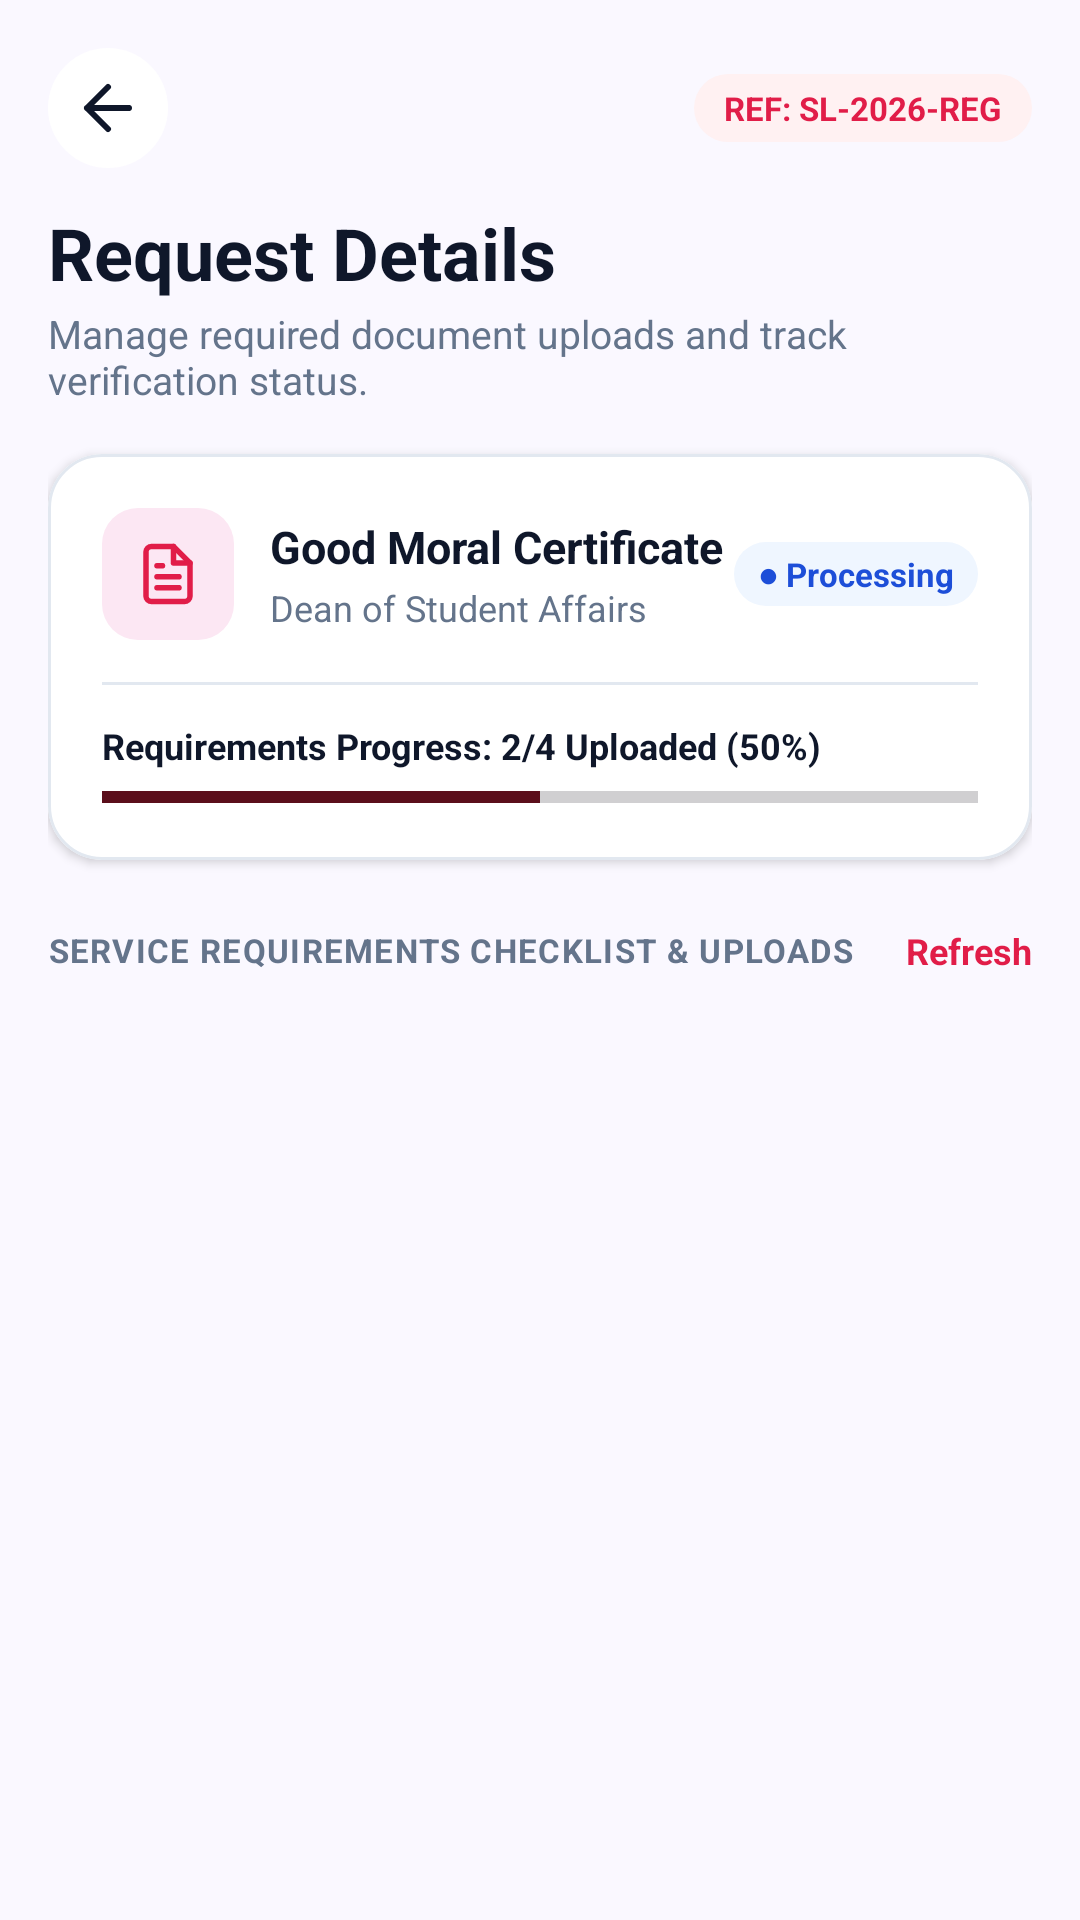

Here is an Android app screen rendered from its layout file. Give the layout XML and the strings, colors and styles it references.
<!-- AndroidManifest.xml: application theme Theme.StudentLife -->
<!-- res/layout/activity_request_tracking.xml -->
<?xml version="1.0" encoding="utf-8"?>
<androidx.constraintlayout.widget.ConstraintLayout xmlns:android="http://schemas.android.com/apk/res/android"
    xmlns:app="http://schemas.android.com/apk/res-auto"
    xmlns:tools="http://schemas.android.com/tools"
    android:layout_width="match_parent"
    android:layout_height="match_parent"
    android:background="@color/app_background">

    <androidx.core.widget.NestedScrollView
        android:layout_width="match_parent"
        android:layout_height="match_parent"
        android:clipToPadding="false"
        android:fillViewport="true"
        android:paddingBottom="24dp">

        <LinearLayout
            android:layout_width="match_parent"
            android:layout_height="wrap_content"
            android:orientation="vertical"
            android:padding="16dp">

            
            <LinearLayout
                android:layout_width="match_parent"
                android:layout_height="wrap_content"
                android:gravity="center_vertical"
                android:orientation="horizontal">

                <ImageButton
                    android:id="@+id/btnBackTracking"
                    android:layout_width="40dp"
                    android:layout_height="40dp"
                    android:background="@drawable/bg_pill_active"
                    android:backgroundTint="@color/card_surface"
                    android:src="@drawable/ic_arrow_back"
                    app:tint="@color/text_primary" />

                <View
                    android:layout_width="0dp"
                    android:layout_height="1dp"
                    android:layout_weight="1" />

                <TextView
                    android:id="@+id/tvTrackingRefPill"
                    android:layout_width="wrap_content"
                    android:layout_height="wrap_content"
                    android:background="@drawable/bg_pill_rejected"
                    android:paddingStart="10dp"
                    android:paddingTop="4dp"
                    android:paddingEnd="10dp"
                    android:paddingBottom="4dp"
                    android:text="REF: SL-2026-REG"
                    android:textColor="@color/secondary_ruby"
                    android:textSize="11sp"
                    android:textStyle="bold" />
            </LinearLayout>

            
            <TextView
                android:layout_width="wrap_content"
                android:layout_height="wrap_content"
                android:layout_marginTop="12dp"
                android:text="Request Details"
                android:textColor="@color/text_primary"
                android:textSize="24sp"
                android:textStyle="bold" />

            <TextView
                android:layout_width="wrap_content"
                android:layout_height="wrap_content"
                android:layout_marginTop="2dp"
                android:text="Manage required document uploads and track verification status."
                android:textColor="@color/text_secondary"
                android:textSize="13sp" />

            
            <com.google.android.material.card.MaterialCardView
                style="@style/Card.Primary"
                android:layout_width="match_parent"
                android:layout_height="wrap_content"
                android:layout_marginTop="16dp"
                app:cardCornerRadius="18dp">

                <LinearLayout
                    android:layout_width="match_parent"
                    android:layout_height="wrap_content"
                    android:orientation="vertical"
                    android:padding="18dp">

                    <LinearLayout
                        android:layout_width="match_parent"
                        android:layout_height="wrap_content"
                        android:gravity="center_vertical"
                        android:orientation="horizontal">

                        <FrameLayout
                            android:layout_width="44dp"
                            android:layout_height="44dp"
                            android:background="@drawable/bg_quick_service_coral">

                            <ImageView
                                android:layout_width="22dp"
                                android:layout_height="22dp"
                                android:layout_gravity="center"
                                android:src="@drawable/ic_document"
                                app:tint="@color/secondary_ruby" />
                        </FrameLayout>

                        <LinearLayout
                            android:layout_width="0dp"
                            android:layout_height="wrap_content"
                            android:layout_marginStart="12dp"
                            android:layout_weight="1"
                            android:orientation="vertical">

                            <TextView
                                android:id="@+id/tvTrackingTitle"
                                android:layout_width="wrap_content"
                                android:layout_height="wrap_content"
                                android:text="Good Moral Certificate"
                                android:textColor="@color/text_primary"
                                android:textSize="15sp"
                                android:textStyle="bold" />

                            <TextView
                                android:id="@+id/tvTrackingDept"
                                android:layout_width="wrap_content"
                                android:layout_height="wrap_content"
                                android:layout_marginTop="2dp"
                                android:text="Dean of Student Affairs"
                                android:textColor="@color/text_secondary"
                                android:textSize="12sp" />
                        </LinearLayout>

                        <TextView
                            android:id="@+id/tvTrackingStatusPill"
                            android:layout_width="wrap_content"
                            android:layout_height="wrap_content"
                            android:background="@drawable/bg_pill_processing"
                            android:paddingStart="8dp"
                            android:paddingTop="3dp"
                            android:paddingEnd="8dp"
                            android:paddingBottom="3dp"
                            android:text="● Processing"
                            android:textColor="@color/status_blue_text"
                            android:textSize="11sp"
                            android:textStyle="bold" />
                    </LinearLayout>

                    <View
                        android:layout_width="match_parent"
                        android:layout_height="1dp"
                        android:layout_marginTop="14dp"
                        android:layout_marginBottom="12dp"
                        android:background="@color/divider_border" />

                    
                    <LinearLayout
                        android:layout_width="match_parent"
                        android:layout_height="wrap_content"
                        android:orientation="vertical">

                        <LinearLayout
                            android:layout_width="match_parent"
                            android:layout_height="wrap_content"
                            android:gravity="center_vertical"
                            android:orientation="horizontal">

                            <TextView
                                android:id="@+id/tvTrackingProgressText"
                                android:layout_width="0dp"
                                android:layout_height="wrap_content"
                                android:layout_weight="1"
                                android:text="Requirements Progress: 2/4 Uploaded (50%)"
                                android:textColor="@color/text_primary"
                                android:textSize="12sp"
                                android:textStyle="bold" />
                        </LinearLayout>

                        <ProgressBar
                            android:id="@+id/progressTracking"
                            style="?android:attr/progressBarStyleHorizontal"
                            android:layout_width="match_parent"
                            android:layout_height="6dp"
                            android:layout_marginTop="6dp"
                            android:max="100"
                            android:progress="50"
                            android:progressTint="@color/primary_maroon" />
                    </LinearLayout>

                </LinearLayout>
            </com.google.android.material.card.MaterialCardView>

            
            <LinearLayout
                android:layout_width="match_parent"
                android:layout_height="wrap_content"
                android:layout_marginTop="22dp"
                android:gravity="center_vertical"
                android:orientation="horizontal">

                <TextView
                    android:layout_width="0dp"
                    android:layout_height="wrap_content"
                    android:layout_weight="1"
                    android:letterSpacing="0.04"
                    android:text="SERVICE REQUIREMENTS CHECKLIST &amp; UPLOADS"
                    android:textColor="@color/text_secondary"
                    android:textSize="11sp"
                    android:textStyle="bold" />

                <TextView
                    android:id="@+id/tvRefreshReqs"
                    android:layout_width="wrap_content"
                    android:layout_height="wrap_content"
                    android:text="Refresh"
                    android:textColor="@color/secondary_ruby"
                    android:textSize="12sp"
                    android:textStyle="bold" />
            </LinearLayout>

            
            <LinearLayout
                android:id="@+id/llRequirementsContainer"
                android:layout_width="match_parent"
                android:layout_height="wrap_content"
                android:layout_marginTop="10dp"
                android:orientation="vertical">

                

            </LinearLayout>

        </LinearLayout>
    </androidx.core.widget.NestedScrollView>

</androidx.constraintlayout.widget.ConstraintLayout>
<!-- resources referenced by this layout -->
<resources>
  <color name="app_background">#FAF8FF</color>
  <color name="card_surface">#FFFFFF</color>
  <color name="divider_border">#E2E8F0</color>
  <color name="primary_maroon">#5B0E1B</color>
  <color name="secondary_ruby">#E11D48</color>
  <color name="status_blue_text">#1D4ED8</color>
  <color name="text_primary">#0F172A</color>
  <color name="text_secondary">#64748B</color>
  <!-- drawable bg_pill_active (drawable) -->
  <?xml version="1.0" encoding="utf-8"?>
  <shape xmlns:android="http://schemas.android.com/apk/res/android"
      android:shape="rectangle">
      <solid android:color="@color/status_green_bg" />
      <corners android:radius="@dimen/radius_pill" />
      <padding
          android:left="10dp"
          android:top="4dp"
          android:right="10dp"
          android:bottom="4dp" />
  </shape>
  <!-- drawable bg_pill_processing (drawable) -->
  <?xml version="1.0" encoding="utf-8"?>
  <shape xmlns:android="http://schemas.android.com/apk/res/android"
      android:shape="rectangle">
      <solid android:color="@color/status_blue_bg" />
      <corners android:radius="@dimen/radius_pill" />
      <padding
          android:left="10dp"
          android:top="4dp"
          android:right="10dp"
          android:bottom="4dp" />
  </shape>
  <!-- drawable bg_pill_rejected (drawable) -->
  <?xml version="1.0" encoding="utf-8"?>
  <shape xmlns:android="http://schemas.android.com/apk/res/android"
      android:shape="rectangle">
      <solid android:color="@color/status_red_bg" />
      <corners android:radius="@dimen/radius_pill" />
      <padding
          android:left="10dp"
          android:top="4dp"
          android:right="10dp"
          android:bottom="4dp" />
  </shape>
  <!-- drawable bg_quick_service_coral (drawable) -->
  <?xml version="1.0" encoding="utf-8"?>
  <shape xmlns:android="http://schemas.android.com/apk/res/android"
      android:shape="rectangle">
      <solid android:color="@color/tile_coral_bg" />
      <corners android:radius="@dimen/radius_secondary_card" />
  </shape>
  <!-- drawable ic_arrow_back (drawable) -->
  <vector xmlns:android="http://schemas.android.com/apk/res/android"
      android:width="24dp"
      android:height="24dp"
      android:viewportWidth="24"
      android:viewportHeight="24">
      <path
          android:fillColor="#00000000"
          android:pathData="M19,12H5M12,19l-7,-7 7,-7"
          android:strokeColor="#0F172A"
          android:strokeLineCap="round"
          android:strokeLineJoin="round"
          android:strokeWidth="2" />
  </vector>
  <style name="Card.Primary" parent="Widget.Material3.CardView.Elevated">
          <item name="cardCornerRadius">@dimen/radius_primary_card</item>
          <item name="cardElevation">2dp</item>
          <item name="cardBackgroundColor">@color/card_surface</item>
          <item name="strokeWidth">1dp</item>
          <item name="strokeColor">@color/divider_border</item>
      </style>
  <style name="Theme.StudentLife" parent="Theme.Material3.Light.NoActionBar">
          
          <item name="colorPrimary">@color/primary_maroon</item>
          <item name="colorPrimaryDark">@color/primary_maroon_dark</item>
          <item name="colorSecondary">@color/secondary_ruby</item>
          <item name="android:windowBackground">@color/app_background</item>
          <item name="android:statusBarColor">@color/app_background</item>
          <item name="android:windowLightStatusBar">true</item>
          <item name="android:navigationBarColor">@color/app_background</item>
          <item name="android:windowLightNavigationBar">true</item>
      </style>
  <color name="status_green_bg">#ECFDF5</color>
  <dimen name="radius_pill">999dp</dimen>
  <color name="status_blue_bg">#EFF6FF</color>
  <color name="status_red_bg">#FFF1F2</color>
  <color name="tile_coral_bg">#FCE7F3</color>
  <dimen name="radius_secondary_card">12dp</dimen>
  <dimen name="radius_primary_card">16dp</dimen>
  <color name="primary_maroon_dark">#3A000A</color>
</resources>
